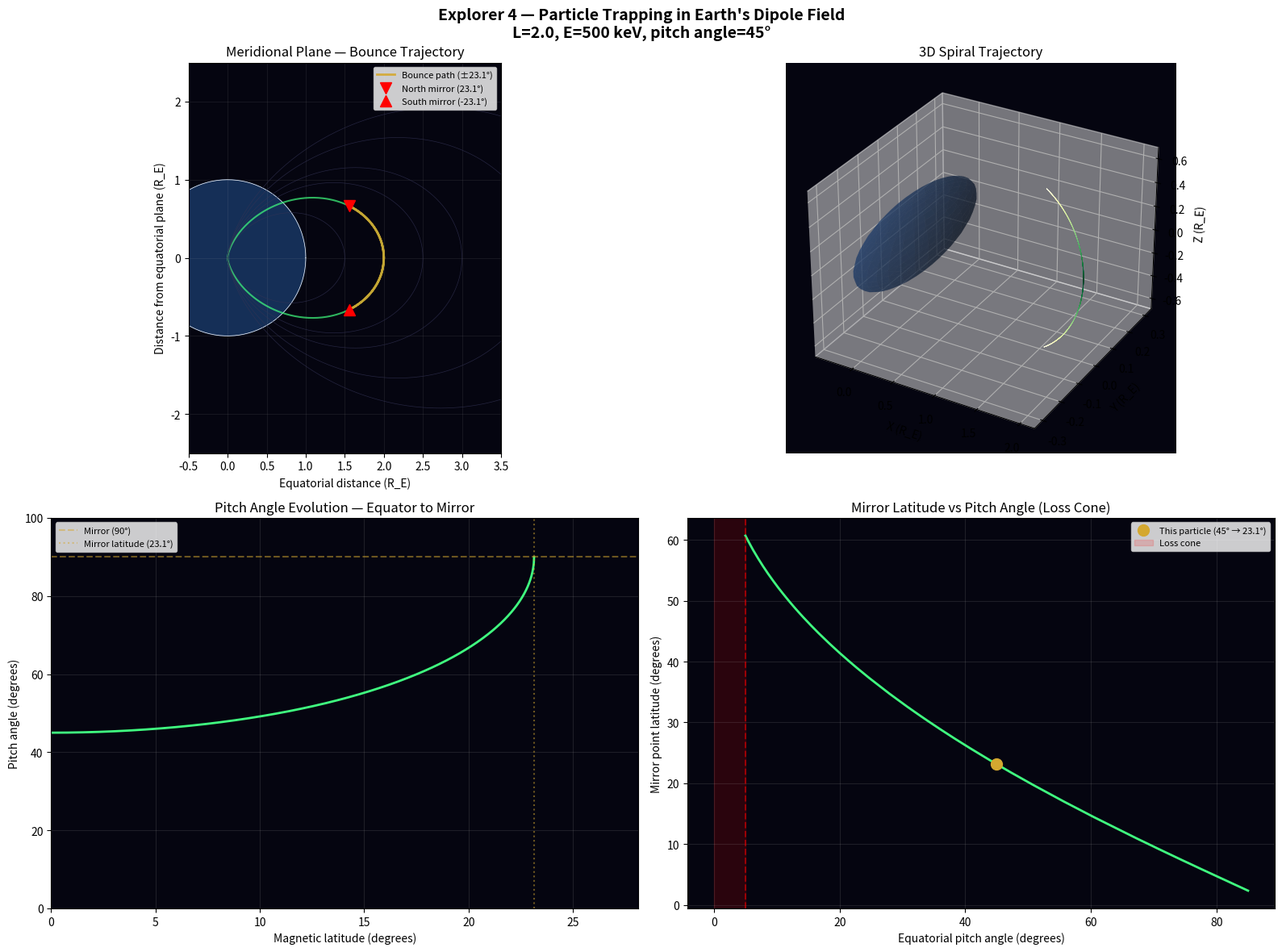

The script that saved this image:
#!/usr/bin/env python3
"""
Explorer 4 — Charged Particle Trapping in Earth's Dipole Magnetic Field
=========================================================================
Mission 1.10: Explorer 4 (Juno I / ABMA), July 26, 1958
PROJECT ARGUS — Artificial Radiation Belts from Nuclear Detonations

Simulates a charged particle (electron) injected into Earth's dipole
magnetic field at a given pitch angle and altitude. The electron spirals
along field lines, bouncing between magnetic mirror points near the poles.

Physics:
  - Dipole field: B = (mu_0 * M / 4pi) * sqrt(1 + 3*sin^2(lambda)) / r^3
  - First adiabatic invariant: mu = m * v_perp^2 / (2B) = const
  - Mirror condition: sin^2(alpha_eq) / B_eq = sin^2(90) / B_mirror
  - Mirror latitude: cos^6(lambda_m) / sqrt(1 + 3*sin^2(lambda_m)) = sin^2(alpha_eq)

This produces:
  1. 3D trajectory of the spiraling electron
  2. 2D meridional plane projection showing bounce path
  3. Pitch angle evolution as function of latitude
  4. Mirror point visualization

Requires: numpy, scipy, matplotlib
Run: python3 particle-trapping.py
"""

import numpy as np
import matplotlib.pyplot as plt
from mpl_toolkits.mplot3d import Axes3D

# =========================================================================
# Constants
# =========================================================================
R_EARTH = 6.371e6          # Earth radius (m)
B_SURFACE_EQUATOR = 3.07e-5  # Equatorial surface field (T)
M_DIPOLE = B_SURFACE_EQUATOR * R_EARTH ** 3  # Dipole moment * mu_0/(4pi)
M_ELECTRON = 9.109e-31     # Electron mass (kg)
Q_ELECTRON = 1.602e-19     # Electron charge (C)
C_LIGHT = 2.998e8          # Speed of light (m/s)

# =========================================================================
# Argus injection parameters
# =========================================================================
# Argus I: ~200 km altitude, ~480 km geocentric shell
# Argus III: ~540 km altitude
# Electrons from 1.7 kt W-25 warhead, beta decay energies ~MeV range

INJECTION_L = 2.0           # L-shell parameter (in Earth radii)
INJECTION_ENERGY_KEV = 500  # Electron energy (keV)
INJECTION_PITCH_DEG = 45    # Equatorial pitch angle (degrees)


def dipole_field_strength(r, lambda_rad):
    """
    Magnetic field strength at position (r, lambda) in dipole field.

    Parameters
    ----------
    r : float
        Radial distance from Earth center (m)
    lambda_rad : float
        Magnetic latitude (radians, 0 = equator)

    Returns
    -------
    B : float
        Total magnetic field magnitude (T)
    """
    cos_l = np.cos(lambda_rad)
    sin_l = np.sin(lambda_rad)
    return (M_DIPOLE / r ** 3) * np.sqrt(1 + 3 * sin_l ** 2)


def dipole_field_at_equator(L):
    """Equatorial field strength at L-shell L (Earth radii)."""
    r_eq = L * R_EARTH
    return M_DIPOLE / r_eq ** 3


def mirror_latitude(pitch_angle_eq_deg):
    """
    Find the mirror latitude for a given equatorial pitch angle.
    Uses the dipole mirror equation:
      cos^6(lambda_m) / sqrt(1 + 3*sin^2(lambda_m)) = sin^2(alpha_eq)

    Parameters
    ----------
    pitch_angle_eq_deg : float
        Equatorial pitch angle in degrees

    Returns
    -------
    lambda_m : float
        Mirror point latitude in degrees
    """
    sin2_alpha = np.sin(np.radians(pitch_angle_eq_deg)) ** 2

    # Numerical solution: scan latitude from 0 to 90
    lambdas = np.linspace(0, np.pi / 2, 10000)
    lhs = np.cos(lambdas) ** 6 / np.sqrt(1 + 3 * np.sin(lambdas) ** 2)

    # Find where lhs = sin^2(alpha_eq)
    idx = np.argmin(np.abs(lhs - sin2_alpha))
    return np.degrees(lambdas[idx])


def compute_bounce_trajectory(L, pitch_angle_eq_deg, n_points=2000):
    """
    Compute the trajectory of a bouncing particle in the meridional plane.

    The particle follows a dipole field line (r = L * cos^2(lambda))
    and bounces between +/- mirror latitude.

    Parameters
    ----------
    L : float
        L-shell (Earth radii)
    pitch_angle_eq_deg : float
        Equatorial pitch angle (degrees)
    n_points : int
        Number of points per half-bounce

    Returns
    -------
    r_traj : array
        Radial distances (m)
    lambda_traj : array
        Latitudes (radians)
    pitch_angles : array
        Pitch angles along trajectory (degrees)
    """
    lambda_m = mirror_latitude(pitch_angle_eq_deg)
    lambda_m_rad = np.radians(lambda_m)

    # One full bounce: equator → north mirror → equator → south mirror → equator
    lam_up = np.linspace(0, lambda_m_rad, n_points)
    lam_down = np.linspace(lambda_m_rad, 0, n_points)
    lam_south = np.linspace(0, -lambda_m_rad, n_points)
    lam_back = np.linspace(-lambda_m_rad, 0, n_points)

    lambda_traj = np.concatenate([lam_up, lam_down, lam_south, lam_back])

    # Radial distance along field line: r = L * R_earth * cos^2(lambda)
    r_traj = L * R_EARTH * np.cos(lambda_traj) ** 2

    # Pitch angle evolution: sin^2(alpha) = B(r,lam) * sin^2(alpha_eq) / B_eq
    B_eq = dipole_field_at_equator(L)
    sin2_alpha_eq = np.sin(np.radians(pitch_angle_eq_deg)) ** 2

    B_traj = np.array([dipole_field_strength(r, lam)
                       for r, lam in zip(r_traj, lambda_traj)])
    sin2_alpha_traj = np.minimum(B_traj * sin2_alpha_eq / B_eq, 1.0)
    pitch_angles = np.degrees(np.arcsin(np.sqrt(sin2_alpha_traj)))

    return r_traj, lambda_traj, pitch_angles


def compute_3d_spiral(L, pitch_angle_eq_deg, energy_kev, n_gyrations=200):
    """
    Compute approximate 3D spiral trajectory with gyration.

    Parameters
    ----------
    L : float
        L-shell
    pitch_angle_eq_deg : float
        Equatorial pitch angle
    energy_kev : float
        Electron energy in keV
    n_gyrations : int
        Number of gyration cycles to compute

    Returns
    -------
    x, y, z : arrays
        3D position coordinates (in Earth radii)
    """
    lambda_m = mirror_latitude(pitch_angle_eq_deg)
    lambda_m_rad = np.radians(lambda_m)

    # Gyration radius at equator
    B_eq = dipole_field_at_equator(L)
    gamma = 1 + energy_kev * 1e3 * Q_ELECTRON / (M_ELECTRON * C_LIGHT ** 2)
    v = C_LIGHT * np.sqrt(1 - 1 / gamma ** 2)
    v_perp = v * np.sin(np.radians(pitch_angle_eq_deg))
    r_gyro = gamma * M_ELECTRON * v_perp / (Q_ELECTRON * B_eq)

    # Normalized gyration radius (in Earth radii)
    r_gyro_RE = r_gyro / R_EARTH

    # Bounce trajectory in meridional plane
    n_points_per_bounce = n_gyrations * 50
    lam_half = np.linspace(0, lambda_m_rad, n_points_per_bounce // 4)
    lam_full = np.concatenate([
        lam_half,
        lam_half[::-1],
        -lam_half,
        -lam_half[::-1]
    ])

    r_field = L * np.cos(lam_full) ** 2  # in Earth radii

    # Gyration phase
    gyro_phase = np.linspace(0, 2 * np.pi * n_gyrations, len(lam_full))

    # Scale gyration radius with latitude (increases near mirrors)
    B_lam = np.array([dipole_field_strength(rf * R_EARTH, lf)
                      for rf, lf in zip(r_field, lam_full)])
    r_gyro_local = r_gyro_RE * np.sqrt(B_eq / B_lam)

    # 3D coordinates
    x = r_field * np.cos(lam_full) + r_gyro_local * np.cos(gyro_phase) * 0.3
    y = r_gyro_local * np.sin(gyro_phase) * 0.3
    z = r_field * np.sin(lam_full)

    return x, y, z


def plot_all():
    """Generate all visualization panels."""
    fig = plt.figure(figsize=(16, 12))
    fig.suptitle(
        f'Explorer 4 — Particle Trapping in Earth\'s Dipole Field\n'
        f'L={INJECTION_L}, E={INJECTION_ENERGY_KEV} keV, '
        f'pitch angle={INJECTION_PITCH_DEG}°',
        fontsize=14, fontweight='bold'
    )

    lambda_m = mirror_latitude(INJECTION_PITCH_DEG)
    r_traj, lam_traj, pitch_traj = compute_bounce_trajectory(
        INJECTION_L, INJECTION_PITCH_DEG
    )

    # --- Panel 1: Meridional plane trajectory ---
    ax1 = fig.add_subplot(221)

    # Earth
    theta_earth = np.linspace(0, 2 * np.pi, 200)
    ax1.fill(np.cos(theta_earth), np.sin(theta_earth), color='#1a3a6a', alpha=0.8)
    ax1.plot(np.cos(theta_earth), np.sin(theta_earth), 'w-', linewidth=0.5)

    # Field lines
    for L_val in [1.5, 2.0, 2.5, 3.0, 4.0, 5.0]:
        lam_line = np.linspace(-np.pi / 2, np.pi / 2, 500)
        r_line = L_val * np.cos(lam_line) ** 2
        x_line = r_line * np.cos(lam_line)
        z_line = r_line * np.sin(lam_line)
        color = '#40FF80' if L_val == INJECTION_L else '#333355'
        lw = 1.5 if L_val == INJECTION_L else 0.5
        ax1.plot(x_line, z_line, color=color, linewidth=lw, alpha=0.7)

    # Bounce trajectory (highlight)
    x_bounce = (r_traj / R_EARTH) * np.cos(lam_traj)
    z_bounce = (r_traj / R_EARTH) * np.sin(lam_traj)
    ax1.plot(x_bounce, z_bounce, color='#D4A830', linewidth=2.0, alpha=0.9,
             label=f'Bounce path (±{lambda_m:.1f}°)')

    # Mirror points
    r_mirror = INJECTION_L * np.cos(np.radians(lambda_m)) ** 2
    ax1.plot(r_mirror * np.cos(np.radians(lambda_m)),
             r_mirror * np.sin(np.radians(lambda_m)),
             'rv', markersize=10, label=f'North mirror ({lambda_m:.1f}°)')
    ax1.plot(r_mirror * np.cos(np.radians(lambda_m)),
             -r_mirror * np.sin(np.radians(lambda_m)),
             'r^', markersize=10, label=f'South mirror (-{lambda_m:.1f}°)')

    ax1.set_xlim(-0.5, 3.5)
    ax1.set_ylim(-2.5, 2.5)
    ax1.set_aspect('equal')
    ax1.set_xlabel('Equatorial distance (R_E)')
    ax1.set_ylabel('Distance from equatorial plane (R_E)')
    ax1.set_title('Meridional Plane — Bounce Trajectory')
    ax1.legend(fontsize=8, loc='upper right')
    ax1.set_facecolor('#050510')
    ax1.grid(True, alpha=0.1)

    # --- Panel 2: 3D spiral ---
    ax2 = fig.add_subplot(222, projection='3d')

    x3d, y3d, z3d = compute_3d_spiral(
        INJECTION_L, INJECTION_PITCH_DEG, INJECTION_ENERGY_KEV,
        n_gyrations=80
    )

    # Color by latitude (green at equator, amber at mirrors)
    colors = np.abs(z3d) / np.max(np.abs(z3d) + 1e-10)

    for i in range(len(x3d) - 1):
        c = plt.cm.YlGn(1.0 - colors[i])
        ax2.plot(x3d[i:i + 2], y3d[i:i + 2], z3d[i:i + 2],
                 color=c, linewidth=0.5, alpha=0.7)

    # Earth sphere
    u = np.linspace(0, 2 * np.pi, 30)
    v = np.linspace(0, np.pi, 20)
    xe = 0.3 * np.outer(np.cos(u), np.sin(v))
    ye = 0.3 * np.outer(np.sin(u), np.sin(v))
    ze = 0.3 * np.outer(np.ones_like(u), np.cos(v))
    ax2.plot_surface(xe, ye, ze, color='#1a3a6a', alpha=0.5)

    ax2.set_xlabel('X (R_E)')
    ax2.set_ylabel('Y (R_E)')
    ax2.set_zlabel('Z (R_E)')
    ax2.set_title('3D Spiral Trajectory')
    ax2.set_facecolor('#050510')

    # --- Panel 3: Pitch angle vs latitude ---
    ax3 = fig.add_subplot(223)

    n_bounce = len(lam_traj) // 4  # one quarter = equator to mirror
    lam_deg = np.degrees(lam_traj[:n_bounce])
    pitch_deg = pitch_traj[:n_bounce]

    ax3.plot(lam_deg, pitch_deg, color='#40FF80', linewidth=2)
    ax3.axhline(y=90, color='#D4A830', linestyle='--', alpha=0.5, label='Mirror (90°)')
    ax3.axvline(x=lambda_m, color='#D4A830', linestyle=':', alpha=0.5,
                label=f'Mirror latitude ({lambda_m:.1f}°)')

    ax3.set_xlabel('Magnetic latitude (degrees)')
    ax3.set_ylabel('Pitch angle (degrees)')
    ax3.set_title('Pitch Angle Evolution — Equator to Mirror')
    ax3.set_xlim(0, lambda_m + 5)
    ax3.set_ylim(0, 100)
    ax3.legend(fontsize=8)
    ax3.set_facecolor('#050510')
    ax3.grid(True, alpha=0.15)

    # --- Panel 4: Mirror latitude vs equatorial pitch angle ---
    ax4 = fig.add_subplot(224)

    pitch_range = np.linspace(5, 85, 200)
    mirror_lats = [mirror_latitude(pa) for pa in pitch_range]

    ax4.plot(pitch_range, mirror_lats, color='#40FF80', linewidth=2)

    # Mark current particle
    ax4.plot(INJECTION_PITCH_DEG, lambda_m, 'o', color='#D4A830',
             markersize=10, label=f'This particle ({INJECTION_PITCH_DEG}° → {lambda_m:.1f}°)')

    # Loss cone (mirror inside atmosphere, ~100 km = ~1.016 R_E)
    # For L=2: loss cone pitch angle where mirror is at atmosphere
    loss_cone_lat = np.degrees(np.arccos(np.sqrt(1.016 / INJECTION_L)))
    loss_cone_pitch = None
    for pa in pitch_range:
        ml = mirror_latitude(pa)
        if ml >= loss_cone_lat:
            loss_cone_pitch = pa
            break

    if loss_cone_pitch:
        ax4.axvspan(0, loss_cone_pitch, alpha=0.15, color='red', label='Loss cone')
        ax4.axvline(x=loss_cone_pitch, color='red', linestyle='--', alpha=0.5)

    ax4.set_xlabel('Equatorial pitch angle (degrees)')
    ax4.set_ylabel('Mirror point latitude (degrees)')
    ax4.set_title('Mirror Latitude vs Pitch Angle (Loss Cone)')
    ax4.legend(fontsize=8)
    ax4.set_facecolor('#050510')
    ax4.grid(True, alpha=0.15)

    plt.tight_layout()
    plt.savefig('particle-trapping.png', dpi=150, bbox_inches='tight',
                facecolor='#0a0a1e')
    print(f'Saved: particle-trapping.png')
    print(f'\nParameters:')
    print(f'  L-shell:              {INJECTION_L}')
    print(f'  Energy:               {INJECTION_ENERGY_KEV} keV')
    print(f'  Equatorial pitch:     {INJECTION_PITCH_DEG}°')
    print(f'  Mirror latitude:      ±{lambda_m:.1f}°')
    print(f'  Equatorial field:     {dipole_field_at_equator(INJECTION_L)*1e6:.2f} uT')
    print(f'  Mirror field:         {dipole_field_strength(INJECTION_L * R_EARTH * np.cos(np.radians(lambda_m))**2, np.radians(lambda_m))*1e6:.2f} uT')
    plt.show()


if __name__ == '__main__':
    plot_all()
